Image classification data set "data" (Rayankazi5/Adapt on GitHub). Class labels (20): biriyani, bisibelebath, butter naan, chaat, chappati, dhokla, dosa, gulab jamun, halwa, idly, kathi roll, meduvadai, noodles, paniyaram, poori, samosa, tandoori chicken, upma, vada pav, ven pongal.

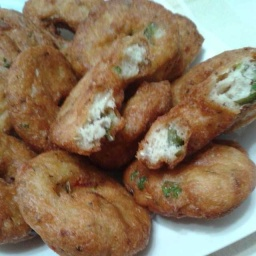
Label: meduvadai

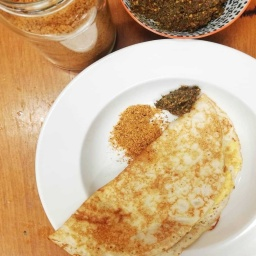
Label: dosa

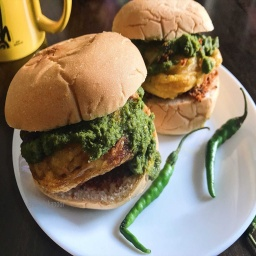
Label: vada pav

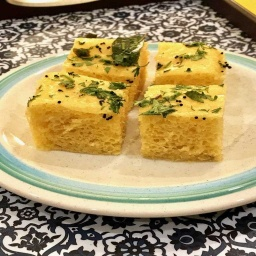
Label: dhokla

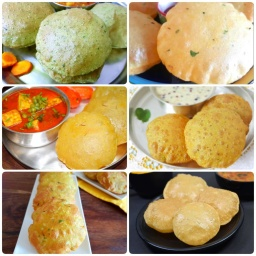
Label: poori

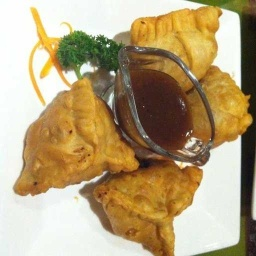
Label: samosa
